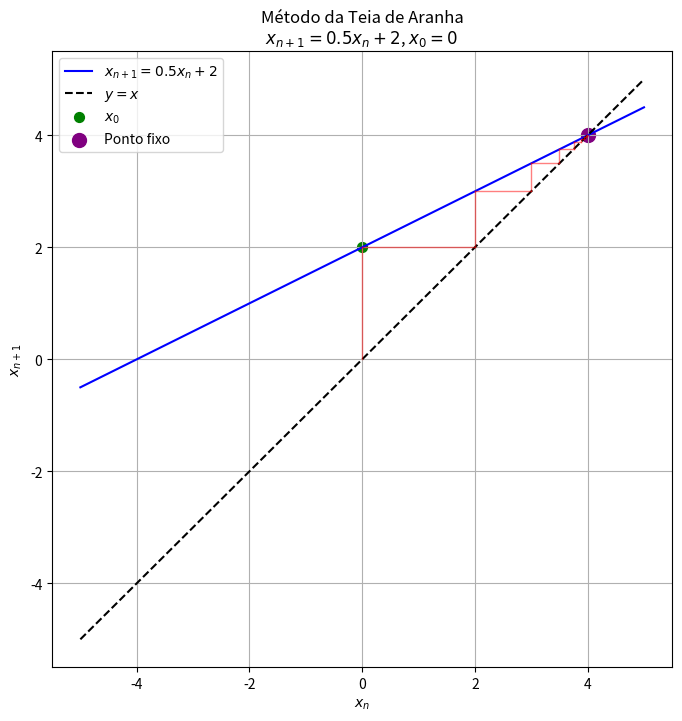

Write Python code to recreate this figure.
import numpy as np
import matplotlib.pyplot as plt

def cobweb_plot(a, b, x0, n_iterations=20):
    """
    Gera um gráfico de teia de aranha para o mapeamento afim x_{n+1} = a*x_n + b.
    
    Parâmetros:
        a (float): Coeficiente angular.
        b (float): Termo constante.
        x0 (float): Condição inicial.
        n_iterations (int): Número de iterações.
    """
    # Define a função do mapeamento
    def f(x):
        return a * x + b
    
    # Cria pontos para plotar a função e a diagonal
    x_values = np.linspace(min(x0 - 5, -5), max(x0 + 5, 5), 400)
    y_values = f(x_values)
    
    # Configura o gráfico
    plt.figure(figsize=(8, 8))
    plt.plot(x_values, y_values, 'b-', label=f'$x_{{n+1}} = {a}x_n + {b}$')
    plt.plot(x_values, x_values, 'k--', label='$y = x$')
    
    # Simula as iterações e plota a teia de aranha
    x = x0
    for _ in range(n_iterations):
        y = f(x)
        plt.plot([x, x], [x, y], 'r-', alpha=0.5, linewidth=1)  # Linha vertical
        plt.plot([x, y], [y, y], 'r-', alpha=0.5, linewidth=1)  # Linha horizontal
        x = y
    
    plt.scatter([x0], [f(x0)], color='g', s=50, label='$x_0$')
    
    # Destaca o ponto fixo (se existir e for único)
    if a != 1:
        x_fixed = b / (1 - a)
        plt.scatter([x_fixed], [x_fixed], color='purple', s=100, label='Ponto fixo')
    
    plt.title(f'Método da Teia de Aranha\n$x_{{n+1}} = {a}x_n + {b}$, $x_0 = {x0}$')
    plt.xlabel('$x_n$')
    plt.ylabel('$x_{n+1}$')
    plt.legend()
    plt.grid(True)
    plt.show()

# Exemplo de uso:
a = 0.5  # |a| < 1 (atrator)
b = 2
x0 = 0
cobweb_plot(a, b, x0)

# Outros exemplos para testar:
# a = -1 (ciclo de período 2)
# a = 1.5 (repulsor)
# a = 1, b = 0 (infinitos pontos fixos)